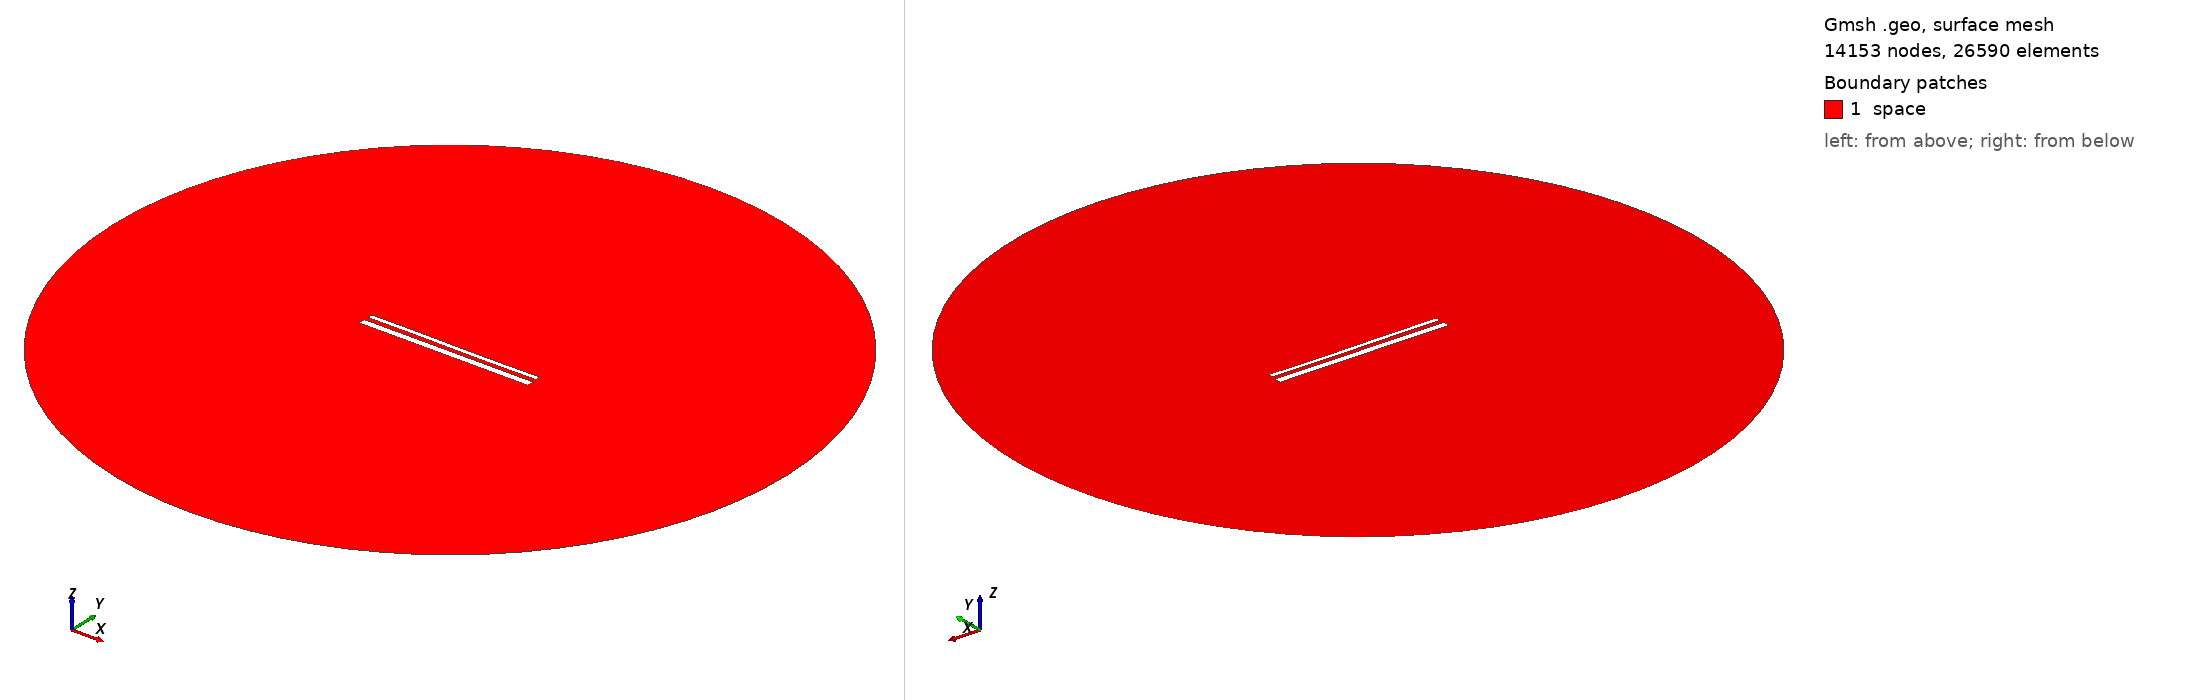

Gmsh geometry script, surface-meshed: 14153 nodes, 26590 surface elements. Boundary patches (legend numbers): 1 space. Left view from above one corner, right view from below the opposite corner. Legend entries are the model's physical surfaces. The drawing asked Gmsh for element sizes between 1% and 20% of the model's largest extent; the script's own settings can give other sizes.

=== 15043.geo (drawn) ===
//---------------------------------------
// Geometry kernel
//---------------------------------------

SetFactory("OpenCASCADE");



//---------------------------------------
// Parameters of the geometry
//---------------------------------------

// Overetch of the upper plate
overetch = 0.5;

// Distance between the plates
distance = 2.5;

// Discretization over the x axis (for the deformation)
nx = 50; 

// Length of the plate
L = 100 - overetch; 

// Number of modes
n = 4; 

// 1st mode coefficient
coeff(1) = -0.15;
beta(1) = 0.596864 * 3.1415926535 / L;

// 2nd mode coefficient
coeff(2) = -0.075;
beta(2) = 1.49418 * 3.1415926535 / L;

// 3rd mode coefficient
coeff(3) = 0.07499999999999998;
beta(3) = 2.50025 * 3.1415926535 / L;

// 4th mode coefficient
coeff(4) = 0.0;
beta(4) = 3.49999 * 3.1415926535 / L;



//---------------------------------------
// Upper plate (deformed rectangle)
//---------------------------------------

// Coordiantes of the upper plate
xmin = -50;
xmax = 50 - overetch;

// Height of the upper plate
yheight = 4 - 2 * overetch;

// Indexes of the points
UpperID[] = {};
LowerID[] = {};
LeftID[] = {};
RightID[] = {};

// Point index
p = 1;

// Horizontal edges
For i In {1:nx}
    x = xmin + (i-1)*(xmax - xmin)/(nx-1);

    y_bottom = distance / 2 + overetch;
    For j In {1:n}
        C = (Cosh(beta(j)*L) + Cos(beta(j)*L)) / (Sinh(beta(j)*L) + Sin(beta(j)*L));
        y_bottom  = y_bottom + coeff(j) * (Cosh(beta(j)*(x+50)) - Cos(beta(j)*(x+50)) - C * (Sinh(beta(j)*(x+50)) - Sin(beta(j)*(x+50))));
    EndFor

    y_top = y_bottom + yheight;

    Point(p) = {x, y_top, 0, 1.0};
    UpperID[i] = p;
    p = p + 1;

    Point(p) = {x, y_bottom, 0, 1.0};
    LowerID[i] = p;
    p = p + 1;
EndFor

// Create point lists
UpperPts[] = {}; LowerPts[] = {};
For i In {1:nx}
  UpperPts[] += {UpperID[i]};
  LowerPts[] += {LowerID[i]};
EndFor

// Build splines
Spline(1) = {UpperPts[]};
Spline(2) = {LowerPts[]};
Line(3) = {LowerPts[nx-1], UpperPts[nx-1]};
Line(4) = {LowerPts[0], UpperPts[0]};

// Build the plane surface
Curve Loop(1) = {2, 3, -1, -4};
Plane Surface(1) = {1};



//---------------------------------------
// Lower plate (rectangle)
//---------------------------------------

// Vertices
Point(1001) = {-50, -1, 0, 1.0};
Point(1002) = { 50, -1, 0, 1.0};
Point(1003) = { 50,  -5, 0, 1.0};
Point(1004) = {-50,  -5, 0, 1.0};

// Edges
Line(5) = {1001, 1002};
Line(6) = {1002, 1003};
Line(7) = {1003, 1004};
Line(8) = {1004, 1001};

// Plane surface
Line Loop(2) = {5, 6, 7, 8};
Plane Surface(2) = {2}; 



//---------------------------------------
// Outer (fictious) boundary
//---------------------------------------

// Points
Point(1005) = {0, 0, 0};       // Center
Point(1006) = {200, 0, 0};     // Start point
Point(1007) = {0, 200, 0};     // 90 degrees
Point(1008) = {-200, 0, 0};    // 180 degrees
Point(1009) = {0, -200, 0};    // 270 degrees

// Circle arcs (each needs start, center, end)
Circle(9) = {1006, 1005, 1007};
Circle(10) = {1007, 1005, 1008};
Circle(11) = {1008, 1005, 1009};
Circle(12) = {1009, 1005, 1006};

// Plane surface for the entire domain
Curve Loop(3) = {9, 10, 11, 12};
Surface(3) = {3};

// Subtract the plates from the whole domain to obtain the actual domain where we want to solve the equations
BooleanDifference{ Surface{3}; Delete; }{ Surface{1}; Surface{2}; Delete; }




//---------------------------------------
// Transfinite Lines/Curves
//---------------------------------------

// Set the number of points on the boundaries
r = 7;

// Plates
Transfinite Curve {1, 2} = 50*r Using Progression 1;
Transfinite Curve {3, 4} = 2*r Using Progression 1;
Transfinite Line {5, 7} = 50*r Using Progression 1;
Transfinite Line {6, 8} = 2*r Using Progression 1;

// Outer boundary
Transfinite Line {9, 10, 11, 12} = 20 Using Progression 1;



//---------------------------------------
// Physical groups
//---------------------------------------                

// Physical curves (boundaries)
Physical Line("force_segment", 10) = {2};
Physical Line("upper_plate", 11) = {1, 3, 4};
Physical Line("lower_plate", 12) = {5, 6, 7, 8};
Physical Line("boundary", 20) = {9, 10, 11, 12};

// Physical Surfaces
Physical Surface("space", 30) = {3};



//---------------------------------------
// 6. Generate the Mesh
//---------------------------------------

// 2D mesh generation
Mesh 2;
